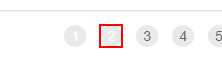
Task: Practice 2 from Advanced RPA
Workflow: Process

Step 1 [else]: click on the link '"+in_TransactionItem+"' in window 'ACME System 1 - Work Items' (chrome.exe)

Step 2: On Element Appear "NEXT PAGE" on the link '"+in_TransactionItem+"' in window 'ACME System 1 - Work Items' (chrome.exe) (no picture)

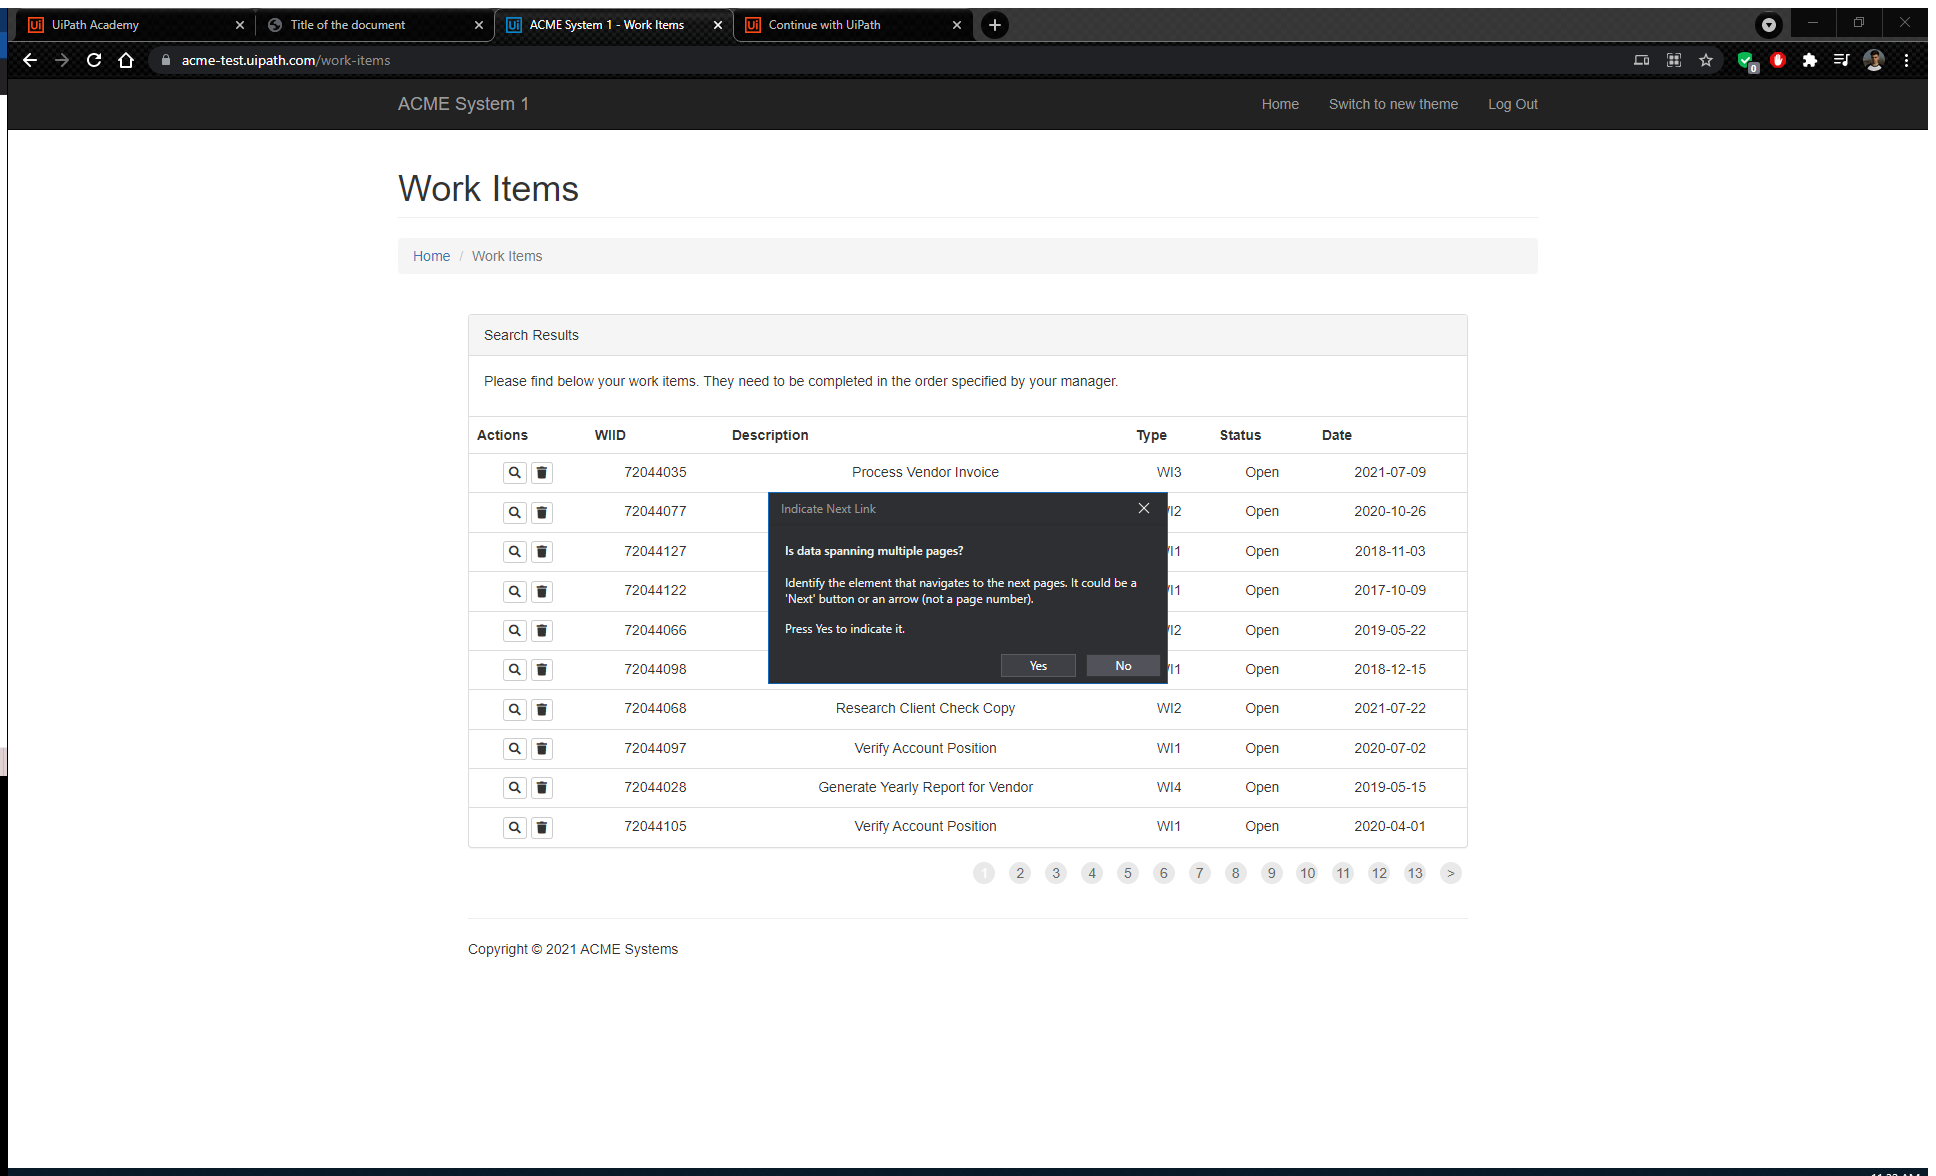
Step 3: Attach Browser 'ACMESyste Page' in window 'ACME System 1 - Work Items' (chrome.exe)

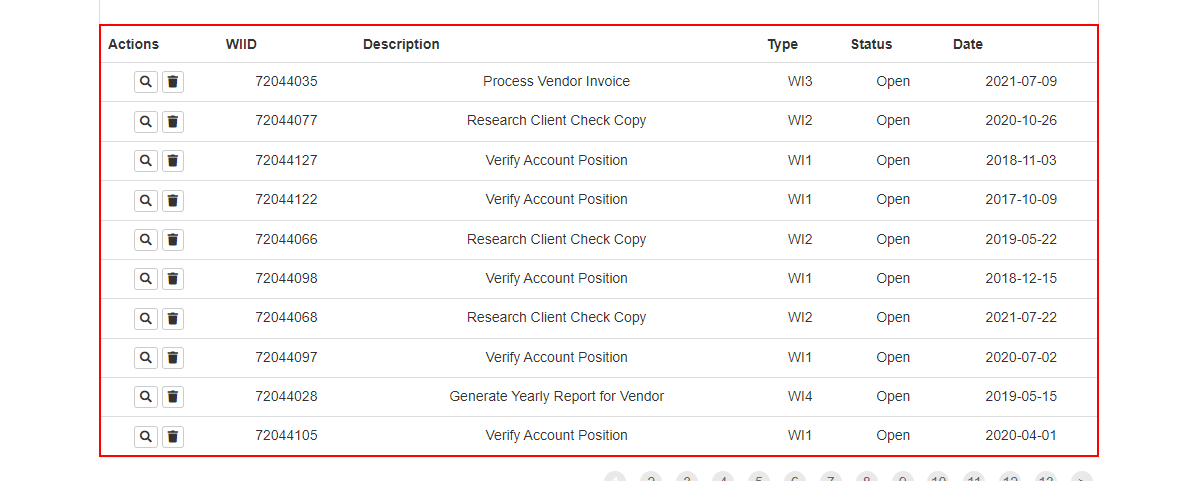
Step 4: get-text from the table